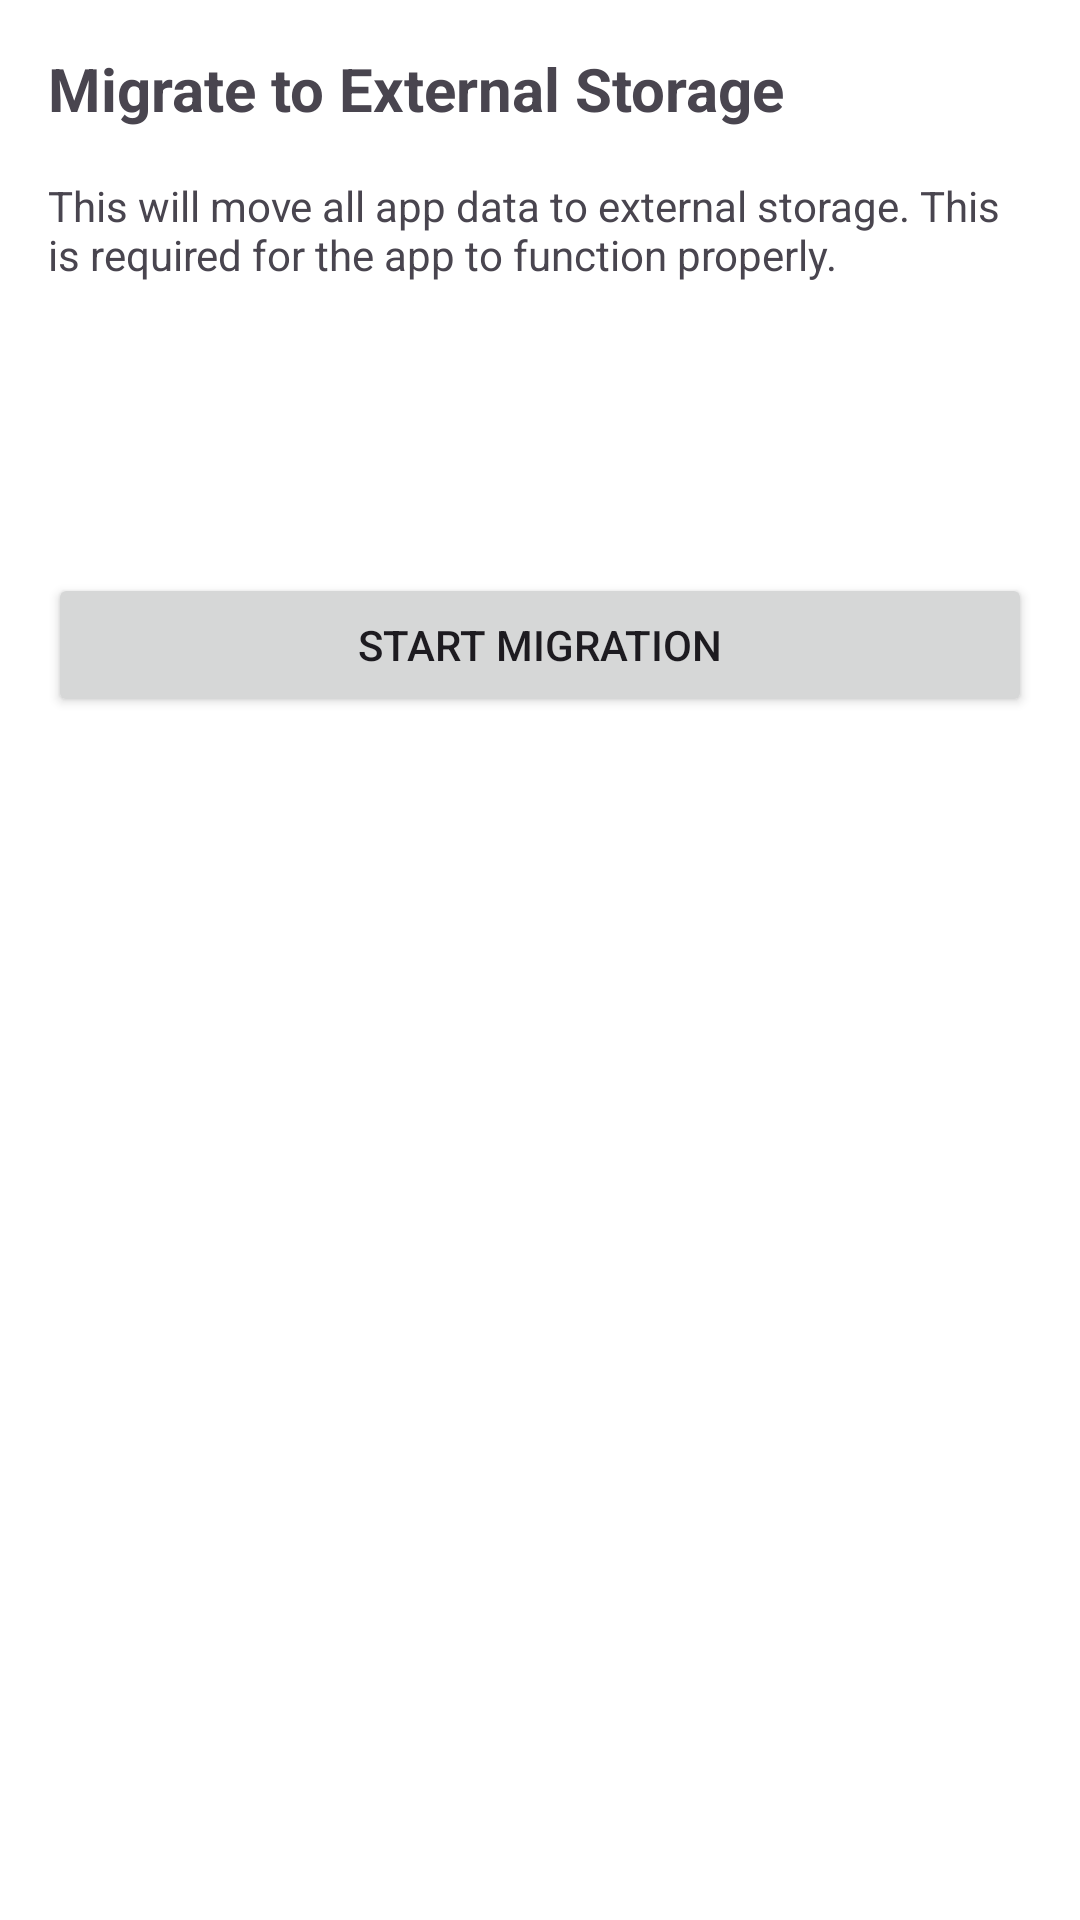

Produce the Android XML layout that renders to this screen, including the resource entries it uses.
<!-- AndroidManifest.xml: activity theme Theme.AnkiHelper -->
<!-- res/layout/activity_storage_migration.xml -->
<?xml version="1.0" encoding="utf-8"?>
<LinearLayout xmlns:android="http://schemas.android.com/apk/res/android"
    android:layout_width="match_parent"
    android:layout_height="match_parent"
    android:orientation="vertical"
    android:padding="16dp">

    <TextView
        android:layout_width="match_parent"
        android:layout_height="wrap_content"
        android:text="@string/storage_migration_title"
        android:textSize="20sp"
        android:textStyle="bold"
        android:layout_marginBottom="16dp"/>

    <TextView
        android:layout_width="match_parent"
        android:layout_height="wrap_content"
        android:text="@string/storage_migration_description"
        android:layout_marginBottom="16dp"/>

    <TextView
        android:id="@+id/size_text"
        android:layout_width="match_parent"
        android:layout_height="wrap_content"
        android:textSize="14sp"
        android:layout_marginBottom="16dp"/>

    <ProgressBar
        android:id="@+id/progress_bar"
        android:layout_width="match_parent"
        android:layout_height="wrap_content"
        android:layout_marginBottom="16dp"
        android:visibility="gone"/>

    <TextView
        android:id="@+id/status_text"
        android:layout_width="match_parent"
        android:layout_height="wrap_content"
        android:textSize="16sp"
        android:layout_marginBottom="24dp"/>

    <Button
        android:id="@+id/migrate_button"
        android:layout_width="match_parent"
        android:layout_height="wrap_content"
        android:text="@string/storage_migrate_button"
        android:layout_marginBottom="8dp"/>

    <Button
        android:id="@+id/request_permission_button"
        android:layout_width="match_parent"
        android:layout_height="wrap_content"
        android:text="@string/storage_request_permission_button"
        android:layout_marginBottom="8dp"
        android:visibility="gone"/>

    <Button
        android:id="@+id/continue_button"
        android:layout_width="match_parent"
        android:layout_height="wrap_content"
        android:text="@string/storage_continue_button"
        android:layout_marginBottom="8dp"
        android:visibility="gone"/>

</LinearLayout>
<!-- resources referenced by this layout -->
<resources>
  <string name="storage_migrate_button">Start Migration</string>
  <string name="storage_migration_description">This will move all app data to external storage. This is required for the app to function properly.</string>
  <string name="storage_migration_title">Migrate to External Storage</string>
  <string name="storage_request_permission_button">Request Permission</string>
  <color name="colorPrimary">#227D51</color>
  <color name="colorAccent">#2D6D4B</color>
  <color name="colorPrimaryDark">#2D6D4B</color>
  <color name="popup_background">#E0E0E0</color>
  <color name="footer_background">#E0E0E0</color>
  <!-- drawable ic_minus (drawable) -->
  <vector xmlns:android="http://schemas.android.com/apk/res/android"
      android:width="24dp"
      android:height="24dp"
      android:viewportWidth="24"
      android:viewportHeight="24">
    <path
        android:fillColor="#808080"
        android:pathData="M19,13H5v-2h14v2z"/>
  </vector>
  <!-- drawable ic_save (drawable) -->
  <vector xmlns:android="http://schemas.android.com/apk/res/android"
      android:width="24dp"
      android:height="24dp"
      android:viewportWidth="24"
      android:viewportHeight="24">
    <path
        android:fillColor="#808080"
        android:pathData="M17,3L5,3c-1.11,0 -2,0.9 -2,2v14c0,1.1 0.89,2 2,2h14c1.1,0 2,-0.9 2,-2L21,7l-4,-4zM12,19c-1.66,0 -3,-1.34 -3,-3s1.34,-3 3,-3 3,1.34 3,3 -1.34,3 -3,3zM15,9L5,9L5,5h10v4z"/>
  </vector>
  <!-- drawable ic_undo (drawable) -->
  <vector xmlns:android="http://schemas.android.com/apk/res/android"
      android:width="24dp"
      android:height="24dp"
      android:viewportWidth="24"
      android:viewportHeight="24"
      android:autoMirrored="true">
    <path
        android:fillColor="#808080"
        android:pathData="M12.5,8c-2.65,0 -5.05,0.99 -6.9,2.6L2,7v9h9l-3.62,-3.62c1.39,-1.16 3.16,-1.88 5.12,-1.88 3.54,0 6.55,2.31 7.6,5.5l2.37,-0.78C21.08,11.03 17.15,8 12.5,8z"/>
  </vector>
</resources>
